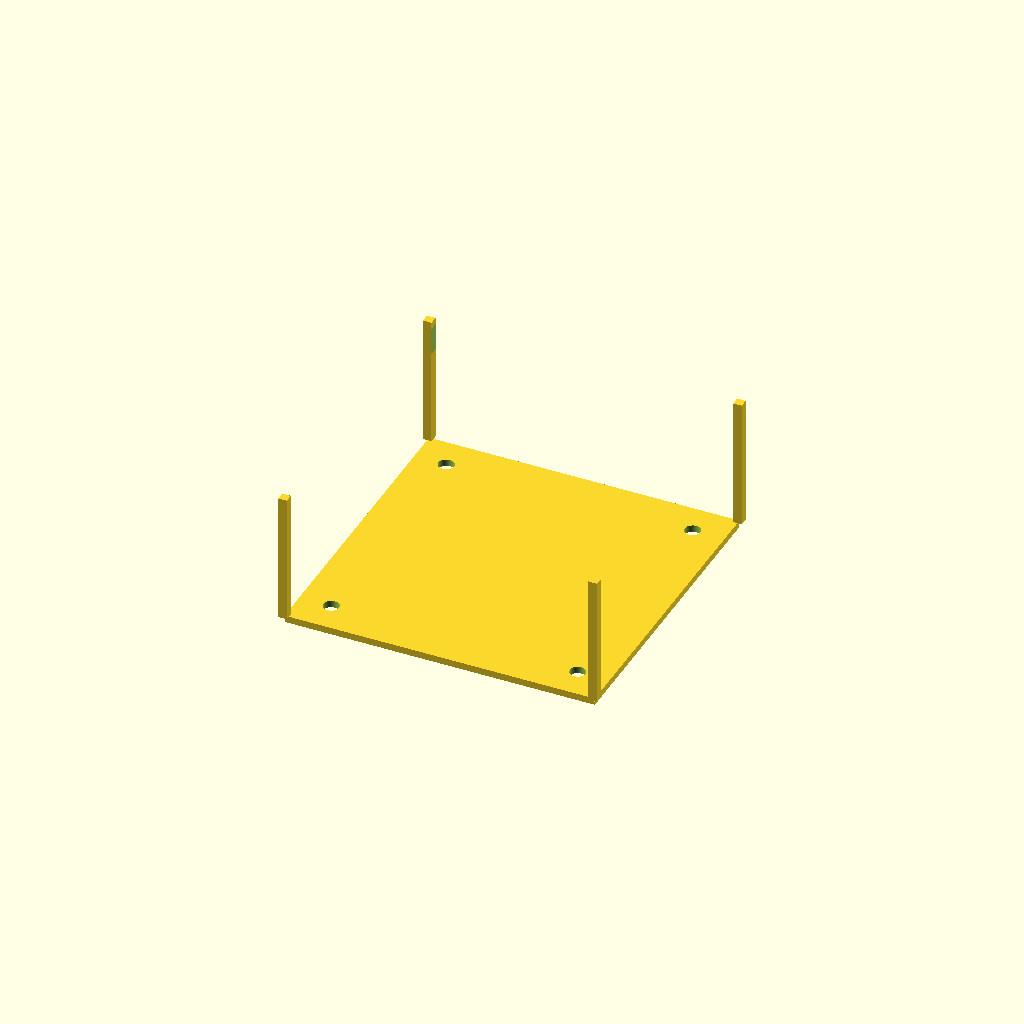
Cell 1 — every parameter at its default value.
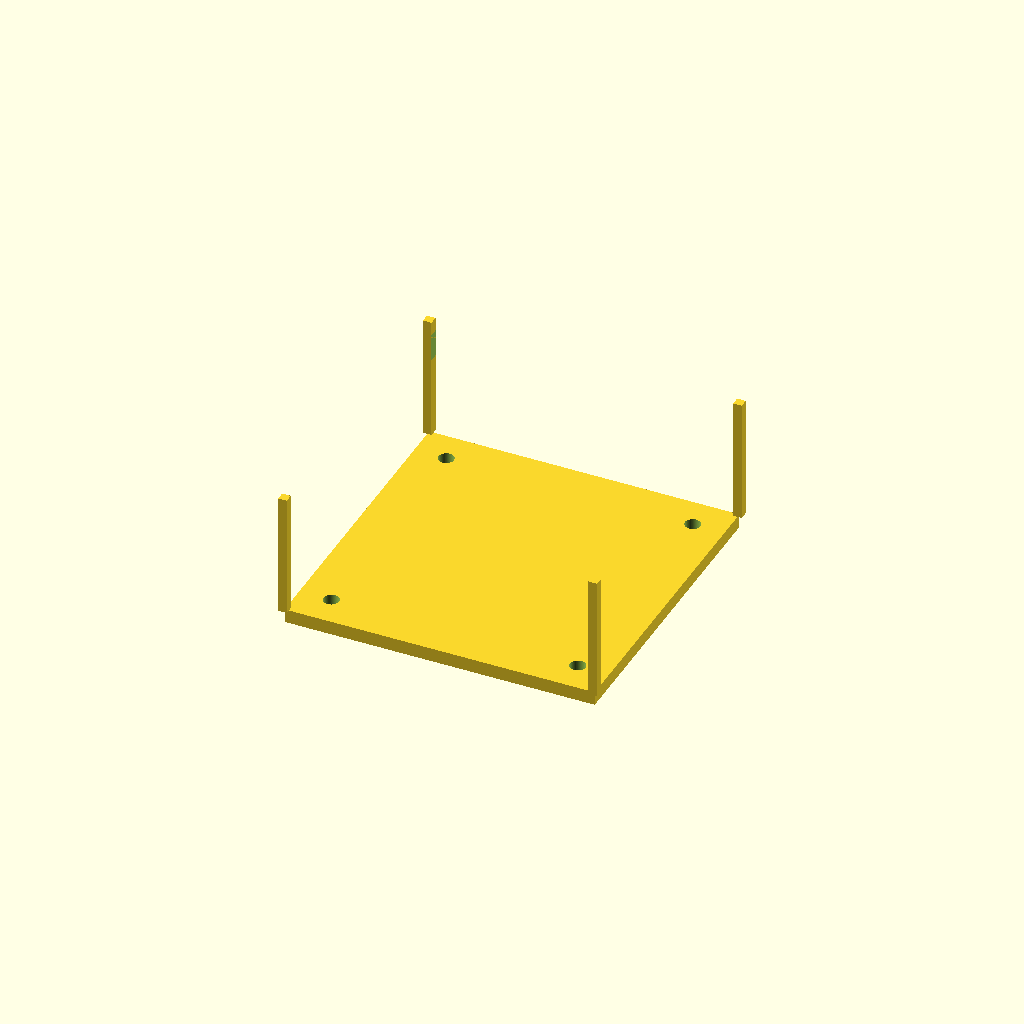
Cell 2: top_thickness = 4 (everything else at default).
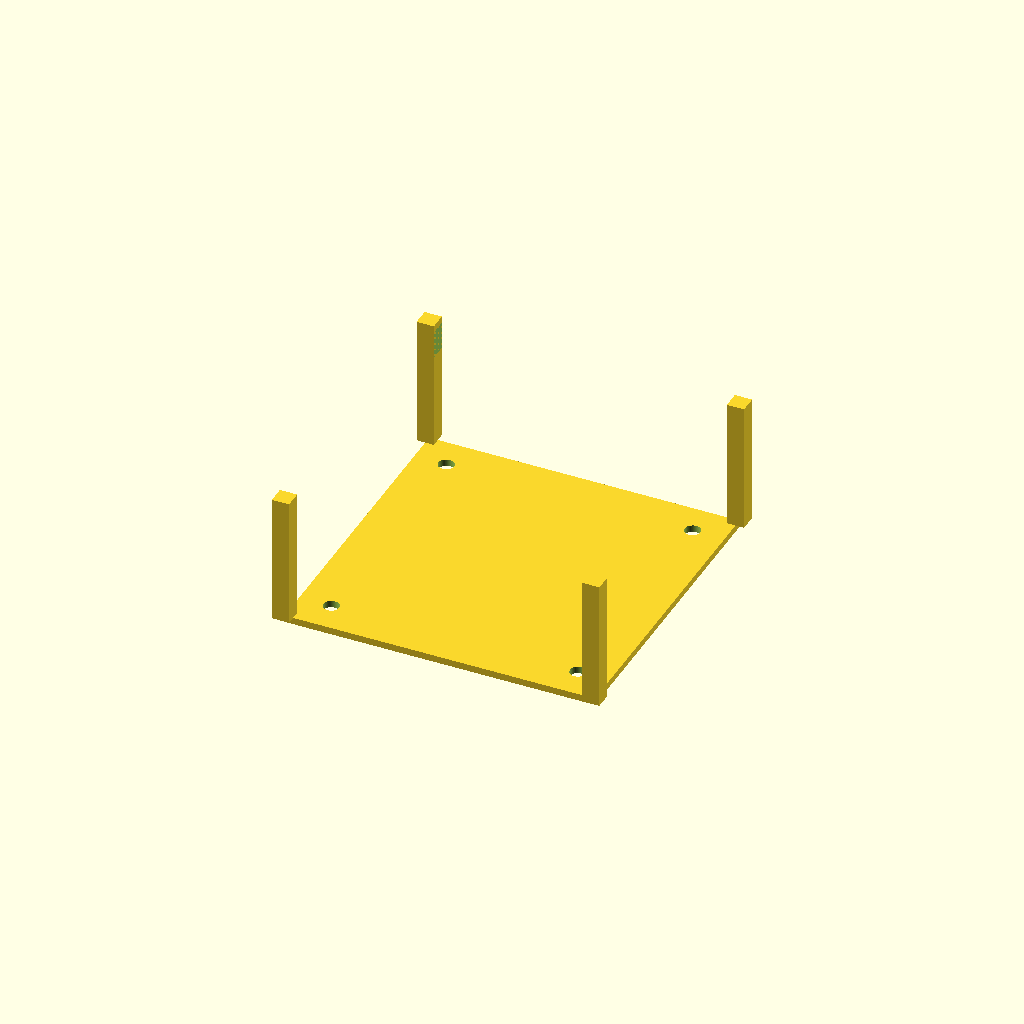
Cell 3: the same model with wall_thickness = 5.
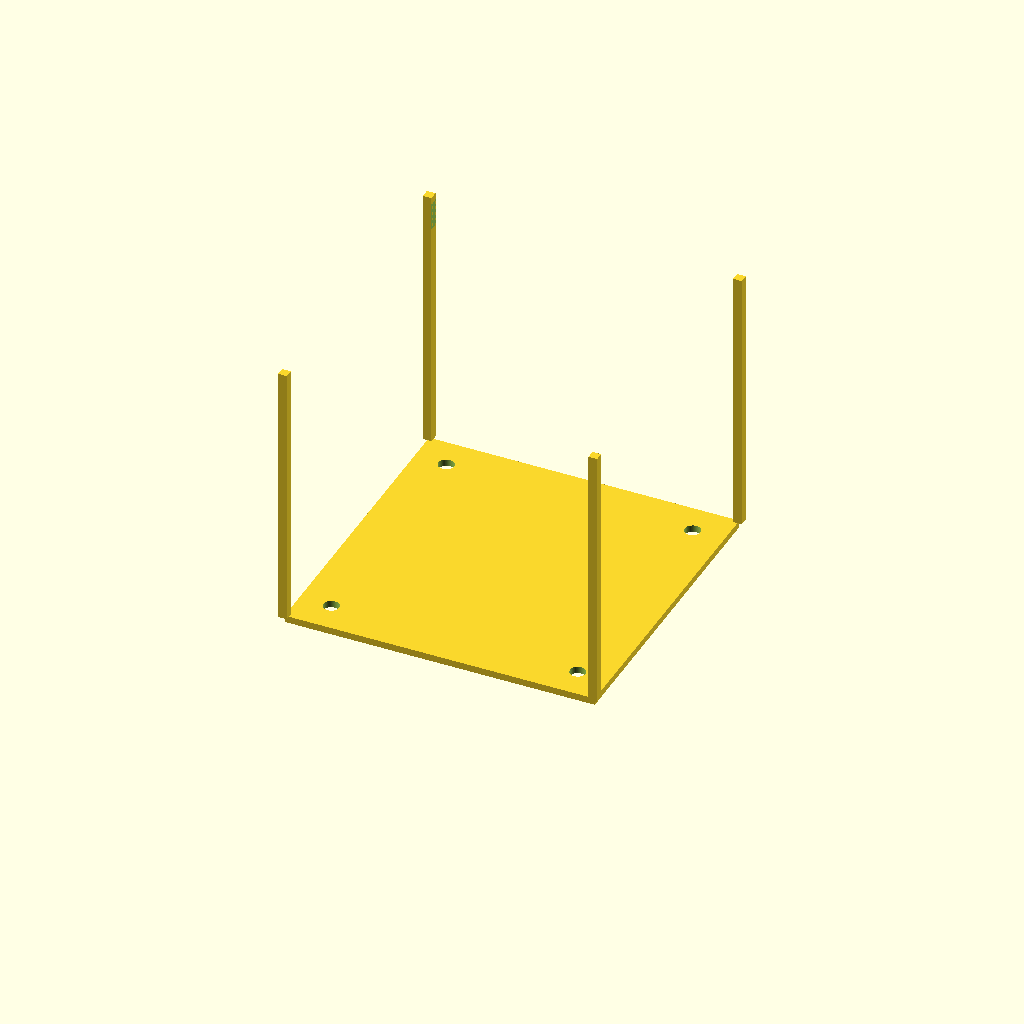
Cell 4: box_height = 80 (everything else at default).
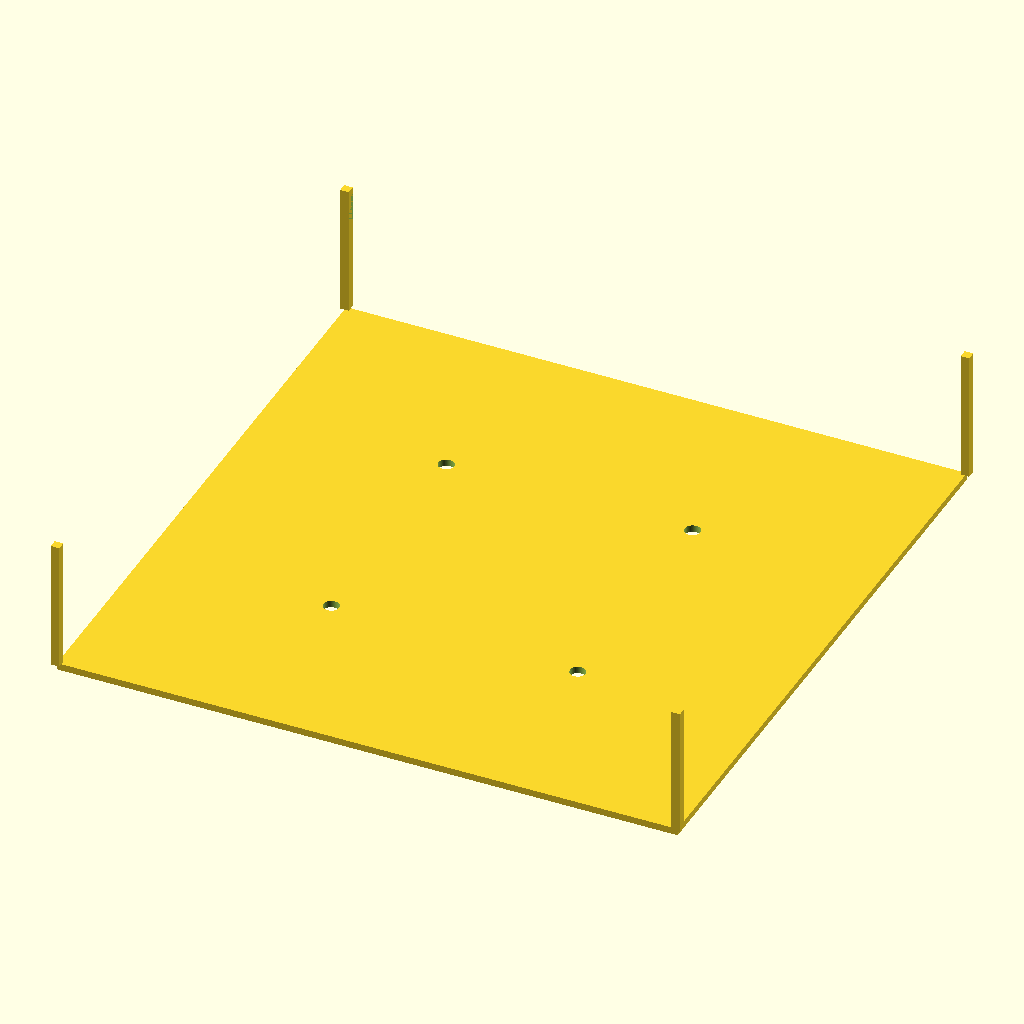
Cell 5 — outer_size set to 180, the other parameters unchanged.
One fixed orthographic camera (rotation 55°, 0°, 25°; colour scheme Cornfield) for every cell.
Source of the model, bench/results/gpu-v5-g6/code/scadcoder-v5/stirrer_fan_housing_s2_a0.scad:
// DIY magnetic stirrer housing - print orientation (upside down)
// Units: mm

// ---------- Parameters ----------
top_thickness      = 2;     // top plate thickness (z = 0 to 2)
wall_thickness     = 2.5;   // wall thickness
box_height         = 40;    // total height of box (open at top)
outer_size         = 90;    // outer length and width (X and Y)
screw_hole_d       = 4.5;   // M4 screw hole diameter
screw_hole_pitch   = 71.5;  // square pattern diagonal (centre to centre)
cable_notch_w      = 12;    // cable notch width
cable_notch_depth  = 8;     // cable notch depth from open edge (z = 32 to 40)
eps                = 0.5;   // cutter overshoot past faces

$fn = 96;

// ---------- Model ----------
difference() {
    union() {
        // Top plate (lies on bed)
        translate([-outer_size/2, -outer_size/2, 0])
            cube([outer_size, outer_size, top_thickness]);

        // Four walls rising from plate
        for (x = [-outer_size/2, outer_size/2])
            for (y = [-outer_size/2, outer_size/2])
                translate([x - wall_thickness/2, y - wall_thickness/2, top_thickness])
                    cube([wall_thickness, wall_thickness, box_height - top_thickness]);
    }

    // Four M4 screw holes through top plate, centred square pattern
    for (x = [-screw_hole_pitch/2, screw_hole_pitch/2])
        for (y = [-screw_hole_pitch/2, screw_hole_pitch/2])
            translate([x, y, -eps])
                cylinder(d = screw_hole_d, h = top_thickness + 2*eps);

    // Cable notch in one wall, centred along the wall
    translate([-outer_size/2 + wall_thickness/2, 0, box_height - top_thickness - cable_notch_depth])
        cube([cable_notch_w, outer_size, cable_notch_depth]);
}
Parameter table extracted from the source (name, type, default, range or options):
top_thickness: number, default 2
wall_thickness: number, default 2.5
box_height: number, default 40
outer_size: number, default 90
screw_hole_d: number, default 4.5
screw_hole_pitch: number, default 71.5
cable_notch_w: number, default 12
cable_notch_depth: number, default 8
eps: number, default 0.5
